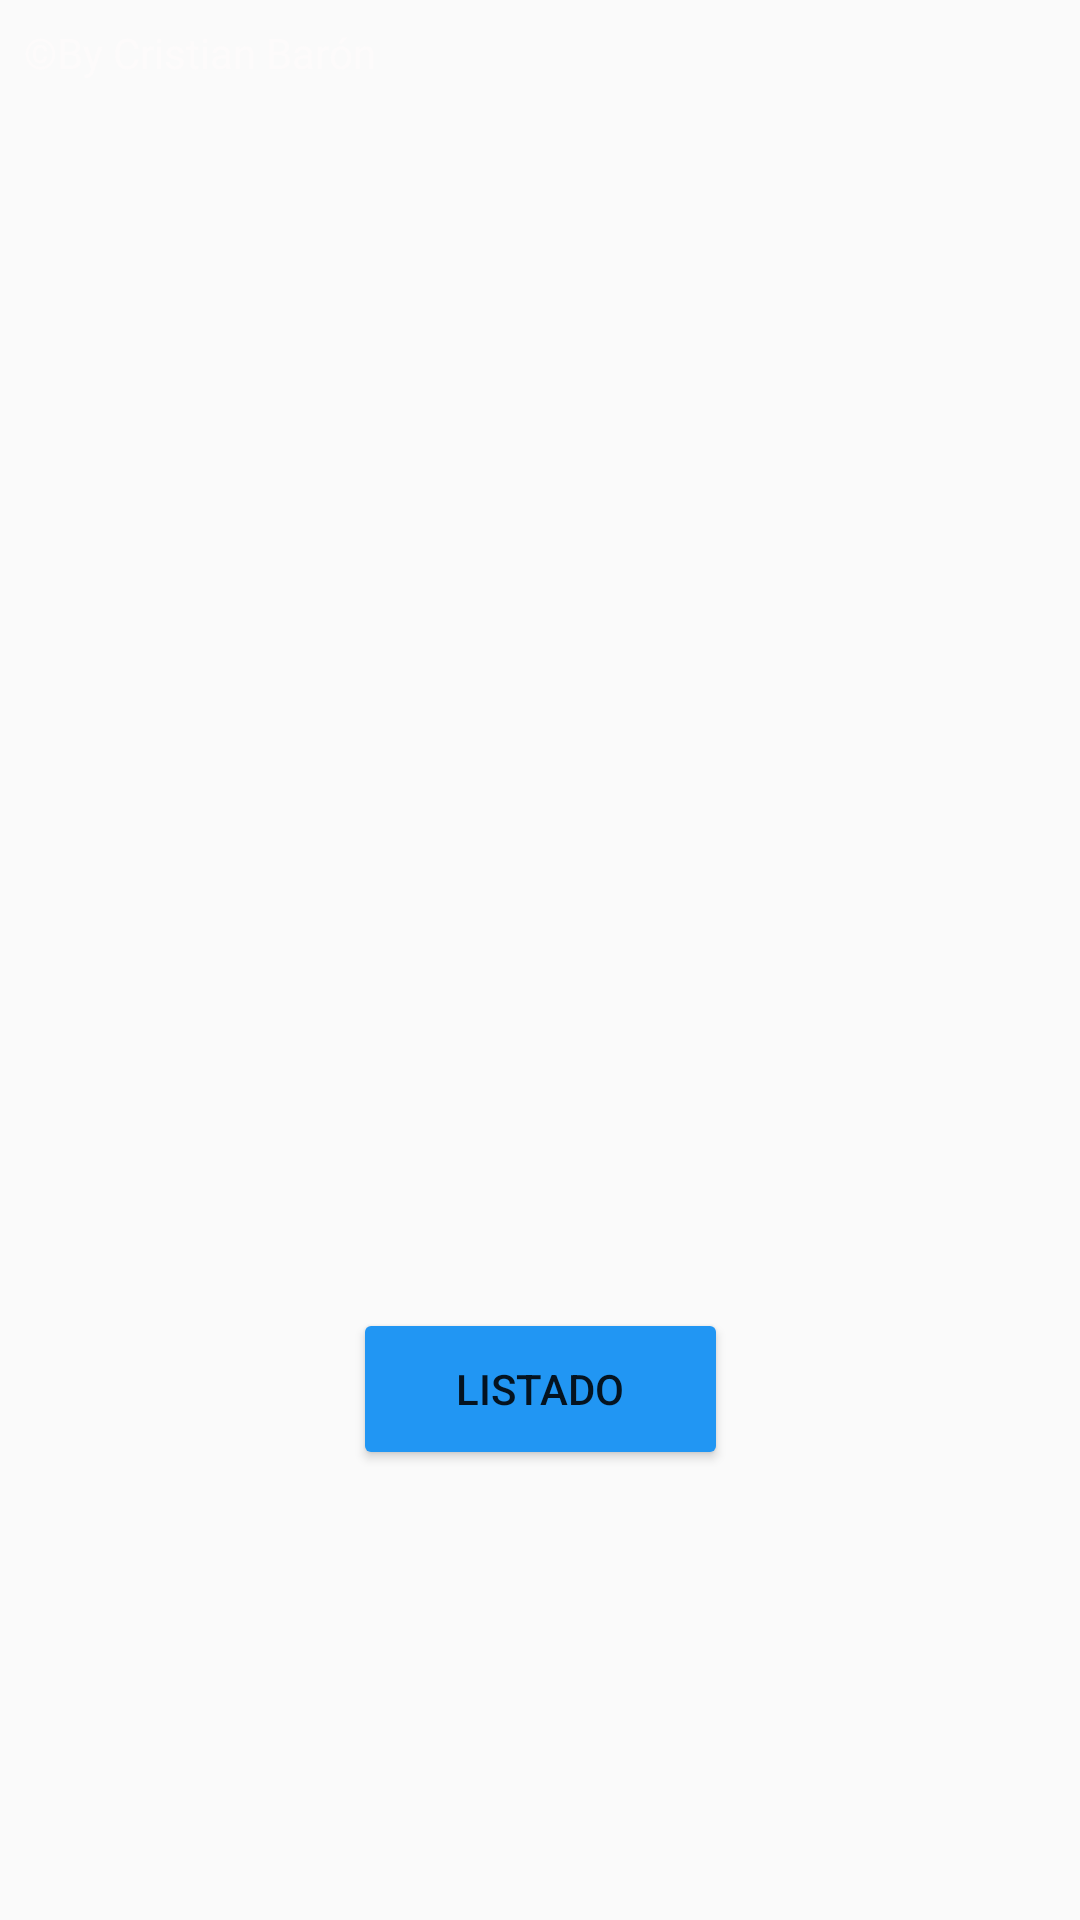

Produce the Android XML layout that renders to this screen, including the resource entries it uses.
<!-- AndroidManifest.xml: application theme Theme.Sprint2 -->
<!-- res/layout/activity_main.xml -->
<?xml version="1.0" encoding="utf-8"?>
<android.support.constraint.ConstraintLayout xmlns:android="http://schemas.android.com/apk/res/android"
    xmlns:app="http://schemas.android.com/apk/res-auto"
    xmlns:tools="http://schemas.android.com/tools"
    android:layout_width="match_parent"
    android:layout_height="match_parent"
    android:background="@drawable/fondo"
    tools:context=".MainActivity">

    <Button
        android:id="@+id/btnInicio"
        android:layout_width="125dp"
        android:layout_height="54dp"
        android:layout_marginBottom="150dp"
        android:backgroundTint="#2196F3"
        android:text="LISTADO"
        app:layout_constraintBottom_toBottomOf="parent"
        app:layout_constraintEnd_toEndOf="parent"
        app:layout_constraintStart_toStartOf="parent" />

    <TextView
        android:id="@+id/textView2"
        android:layout_width="wrap_content"
        android:layout_height="wrap_content"
        android:layout_marginStart="8dp"
        android:layout_marginTop="8dp"
        android:text="©By Cristian Barón"
        android:textColor="#FDFBFB"
        app:layout_constraintStart_toStartOf="parent"
        app:layout_constraintTop_toTopOf="parent" />
</android.support.constraint.ConstraintLayout>
<!-- resources referenced by this layout -->
<resources>
  <style name="Theme.Sprint2" parent="Theme.AppCompat.Light.DarkActionBar">
          
          <item name="colorPrimary">@color/purple_500</item>
          <item name="colorPrimaryDark">@color/purple_700</item>
          <item name="colorAccent">@color/teal_200</item>
          
      </style>
  <!-- not gathered from this repository: default colours our renderer supplied (Android Studio template values) -->
  <color name="purple_500">#FF6200EE</color>
  <color name="purple_700">#FF3700B3</color>
  <color name="teal_200">#FF03DAC5</color>
</resources>
